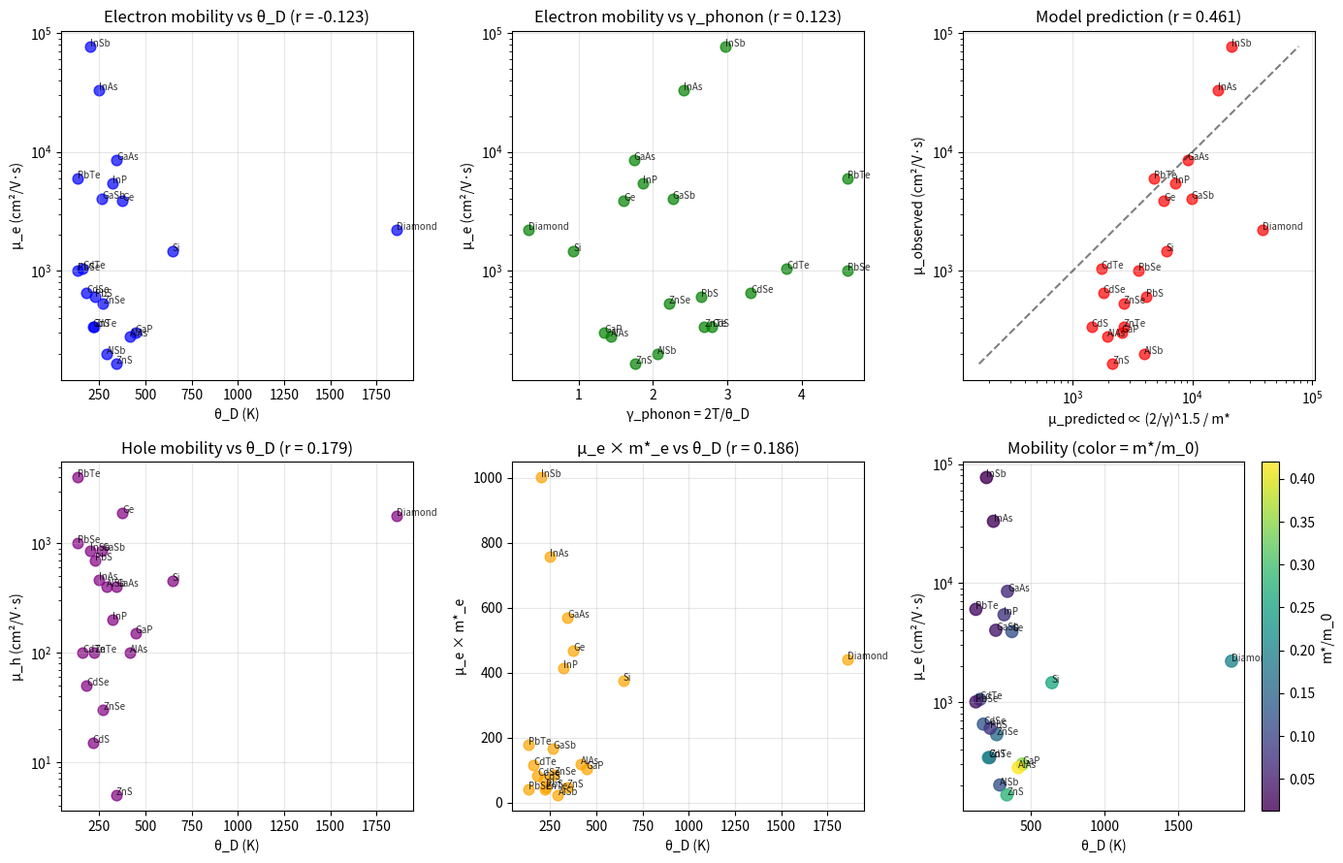

Generate this figure with matplotlib: (Note: this script raises an exception after producing the figure.)
"""
Session #90: Phonon-Limited Mobility in Semiconductors

Hypothesis: Carrier mobility μ in semiconductors is limited by phonon scattering,
which relates to γ_phonon through the Debye temperature θ_D.

Key relationships:
- μ ∝ T^(-3/2) for acoustic phonon scattering
- μ ∝ 1/m* (effective mass)
- μ ∝ θ_D^(3/2) / T^(3/2) from deformation potential theory

From coherence framework:
- γ_phonon = 2T/θ_D (thermal phonon population)
- Phonon scattering increases with γ_phonon
- μ ∝ 1/γ_phonon^n for some exponent n

Data: Room temperature electron and hole mobilities for semiconductors
"""

import numpy as np
import matplotlib.pyplot as plt
from scipy import stats

# =============================================================================
# SEMICONDUCTOR MOBILITY DATA
# Sources: Sze "Physics of Semiconductor Devices", Madelung "Semiconductors"
# =============================================================================

# μ in cm²/V·s at 300K
semiconductors = {
    # Group IV
    'Si': {'mu_e': 1450, 'mu_h': 450, 'theta_D': 645, 'm_e': 0.26, 'm_h': 0.37, 'E_g': 1.12},
    'Ge': {'mu_e': 3900, 'mu_h': 1900, 'theta_D': 374, 'm_e': 0.12, 'm_h': 0.21, 'E_g': 0.67},
    'Diamond': {'mu_e': 2200, 'mu_h': 1800, 'theta_D': 1860, 'm_e': 0.20, 'm_h': 0.24, 'E_g': 5.47},

    # III-V compounds
    'GaAs': {'mu_e': 8500, 'mu_h': 400, 'theta_D': 344, 'm_e': 0.067, 'm_h': 0.45, 'E_g': 1.42},
    'GaP': {'mu_e': 300, 'mu_h': 150, 'theta_D': 445, 'm_e': 0.35, 'm_h': 0.67, 'E_g': 2.26},
    'GaSb': {'mu_e': 4000, 'mu_h': 850, 'theta_D': 265, 'm_e': 0.042, 'm_h': 0.28, 'E_g': 0.73},
    'InAs': {'mu_e': 33000, 'mu_h': 460, 'theta_D': 249, 'm_e': 0.023, 'm_h': 0.41, 'E_g': 0.36},
    'InP': {'mu_e': 5400, 'mu_h': 200, 'theta_D': 321, 'm_e': 0.077, 'm_h': 0.64, 'E_g': 1.35},
    'InSb': {'mu_e': 77000, 'mu_h': 850, 'theta_D': 202, 'm_e': 0.013, 'm_h': 0.40, 'E_g': 0.17},
    'AlAs': {'mu_e': 280, 'mu_h': 100, 'theta_D': 417, 'm_e': 0.42, 'm_h': 0.76, 'E_g': 2.16},
    'AlSb': {'mu_e': 200, 'mu_h': 400, 'theta_D': 292, 'm_e': 0.12, 'm_h': 0.98, 'E_g': 1.58},

    # II-VI compounds
    'ZnS': {'mu_e': 165, 'mu_h': 5, 'theta_D': 340, 'm_e': 0.28, 'm_h': 1.76, 'E_g': 3.68},
    'ZnSe': {'mu_e': 530, 'mu_h': 30, 'theta_D': 271, 'm_e': 0.16, 'm_h': 0.78, 'E_g': 2.70},
    'ZnTe': {'mu_e': 340, 'mu_h': 100, 'theta_D': 223, 'm_e': 0.12, 'm_h': 0.60, 'E_g': 2.26},
    'CdS': {'mu_e': 340, 'mu_h': 15, 'theta_D': 215, 'm_e': 0.21, 'm_h': 0.80, 'E_g': 2.42},
    'CdSe': {'mu_e': 650, 'mu_h': 50, 'theta_D': 181, 'm_e': 0.13, 'm_h': 0.45, 'E_g': 1.74},
    'CdTe': {'mu_e': 1050, 'mu_h': 100, 'theta_D': 158, 'm_e': 0.11, 'm_h': 0.35, 'E_g': 1.49},

    # Lead chalcogenides
    'PbS': {'mu_e': 600, 'mu_h': 700, 'theta_D': 227, 'm_e': 0.08, 'm_h': 0.08, 'E_g': 0.41},
    'PbSe': {'mu_e': 1000, 'mu_h': 1000, 'theta_D': 130, 'm_e': 0.04, 'm_h': 0.04, 'E_g': 0.27},
    'PbTe': {'mu_e': 6000, 'mu_h': 4000, 'theta_D': 130, 'm_e': 0.03, 'm_h': 0.03, 'E_g': 0.31},
}

# =============================================================================
# ANALYSIS
# =============================================================================

print("="*60)
print("Session #90: Phonon-Limited Mobility in Semiconductors")
print("="*60)

# Extract data
names = list(semiconductors.keys())
mu_e = np.array([semiconductors[m]['mu_e'] for m in names])
mu_h = np.array([semiconductors[m]['mu_h'] for m in names])
theta_D = np.array([semiconductors[m]['theta_D'] for m in names])
m_e = np.array([semiconductors[m]['m_e'] for m in names])
m_h = np.array([semiconductors[m]['m_h'] for m in names])
E_g = np.array([semiconductors[m]['E_g'] for m in names])

T = 300  # K
gamma_phonon = 2 * T / theta_D

print(f"\nDataset: {len(names)} semiconductors")
print(f"μ_e range: {mu_e.min()} - {mu_e.max()} cm²/V·s")
print(f"θ_D range: {theta_D.min()} - {theta_D.max()} K")
print(f"γ_phonon range: {gamma_phonon.min():.2f} - {gamma_phonon.max():.2f}")

# =============================================================================
# TEST 1: μ vs θ_D (direct correlation)
# =============================================================================
print("\n" + "="*60)
print("TEST 1: Mobility vs Debye temperature")
print("="*60)

# Theory: μ ∝ θ_D^(3/2) from acoustic phonon scattering
r_mu_e_theta, p_e = stats.pearsonr(theta_D, mu_e)
r_mu_h_theta, p_h = stats.pearsonr(theta_D, mu_h)

print(f"μ_e vs θ_D: r = {r_mu_e_theta:.3f}, p = {p_e:.4f}")
print(f"μ_h vs θ_D: r = {r_mu_h_theta:.3f}, p = {p_h:.4f}")

# Log-log for power law
r_log_e, _ = stats.pearsonr(np.log(theta_D), np.log(mu_e))
r_log_h, _ = stats.pearsonr(np.log(theta_D), np.log(mu_h))
print(f"log(μ_e) vs log(θ_D): r = {r_log_e:.3f}")
print(f"log(μ_h) vs log(θ_D): r = {r_log_h:.3f}")

# =============================================================================
# TEST 2: μ vs γ_phonon (coherence test)
# =============================================================================
print("\n" + "="*60)
print("TEST 2: Mobility vs γ_phonon = 2T/θ_D")
print("="*60)

# Theory from coherence: μ ∝ 1/γ_phonon^n
# Since γ = 2T/θ_D, this means μ ∝ θ_D^n / T^n
# Deformation potential gives n ≈ 3/2

r_mu_e_gamma, _ = stats.pearsonr(gamma_phonon, mu_e)
r_mu_h_gamma, _ = stats.pearsonr(gamma_phonon, mu_h)
print(f"μ_e vs γ_phonon: r = {r_mu_e_gamma:.3f}")
print(f"μ_h vs γ_phonon: r = {r_mu_h_gamma:.3f}")

# Should be negative (higher γ = more scattering = lower μ)
# Try 2/γ instead
two_over_gamma = 2 / gamma_phonon
r_mu_e_2gamma, _ = stats.pearsonr(two_over_gamma, mu_e)
r_mu_h_2gamma, _ = stats.pearsonr(two_over_gamma, mu_h)
print(f"μ_e vs 2/γ_phonon: r = {r_mu_e_2gamma:.3f}")
print(f"μ_h vs 2/γ_phonon: r = {r_mu_h_2gamma:.3f}")

# =============================================================================
# TEST 3: Include effective mass (μ×m* should correlate with θ)
# =============================================================================
print("\n" + "="*60)
print("TEST 3: Mobility × effective mass (μ×m*)")
print("="*60)

# Theory: μ = eτ/m* where τ ∝ θ_D^(3/2) / T^(3/2)
# So μ × m* ∝ θ_D^(3/2)

mu_m_e = mu_e * m_e
mu_m_h = mu_h * m_h

r_mum_e_theta, _ = stats.pearsonr(theta_D, mu_m_e)
r_mum_h_theta, _ = stats.pearsonr(theta_D, mu_m_h)
print(f"μ_e × m*_e vs θ_D: r = {r_mum_e_theta:.3f}")
print(f"μ_h × m*_h vs θ_D: r = {r_mum_h_theta:.3f}")

# Power law test
slope_e, _, r_pow_e, _, _ = stats.linregress(np.log(theta_D), np.log(mu_m_e))
slope_h, _, r_pow_h, _, _ = stats.linregress(np.log(theta_D), np.log(mu_m_h))
print(f"μ_e × m*_e ∝ θ_D^{slope_e:.2f} (r = {r_pow_e:.3f})")
print(f"μ_h × m*_h ∝ θ_D^{slope_h:.2f} (r = {r_pow_h:.3f})")

# =============================================================================
# TEST 4: Coherence model μ ∝ (2/γ)^n / m*
# =============================================================================
print("\n" + "="*60)
print("TEST 4: Coherence model μ ∝ (2/γ)^n / m*")
print("="*60)

# Try different exponents
for n in [1.0, 1.5, 2.0]:
    mu_pred_e = (2/gamma_phonon)**n / m_e
    mu_pred_h = (2/gamma_phonon)**n / m_h

    # Normalize to same scale
    mu_pred_e = mu_pred_e * mu_e.mean() / mu_pred_e.mean()
    mu_pred_h = mu_pred_h * mu_h.mean() / mu_pred_h.mean()

    r_e, _ = stats.pearsonr(mu_pred_e, mu_e)
    r_h, _ = stats.pearsonr(mu_pred_h, mu_h)
    print(f"n = {n}: μ_e r = {r_e:.3f}, μ_h r = {r_h:.3f}")

# Optimal n
best_r_e = 0
best_n_e = 1.0
for n in np.arange(0.5, 3.0, 0.1):
    mu_pred = (2/gamma_phonon)**n / m_e
    mu_pred = mu_pred * mu_e.mean() / mu_pred.mean()
    r, _ = stats.pearsonr(mu_pred, mu_e)
    if r > best_r_e:
        best_r_e = r
        best_n_e = n

print(f"\nOptimal for μ_e: n = {best_n_e:.1f}, r = {best_r_e:.3f}")

# =============================================================================
# TEST 5: Separate by material class
# =============================================================================
print("\n" + "="*60)
print("TEST 5: Analysis by material class")
print("="*60)

classes = {
    'IV': ['Si', 'Ge', 'Diamond'],
    'III-V': ['GaAs', 'GaP', 'GaSb', 'InAs', 'InP', 'InSb', 'AlAs', 'AlSb'],
    'II-VI': ['ZnS', 'ZnSe', 'ZnTe', 'CdS', 'CdSe', 'CdTe'],
    'IV-VI': ['PbS', 'PbSe', 'PbTe'],
}

for cls_name, materials in classes.items():
    idx = [names.index(m) for m in materials if m in names]
    if len(idx) < 3:
        continue
    mu_cls = mu_e[idx]
    theta_cls = theta_D[idx]
    gamma_cls = gamma_phonon[idx]
    m_cls = m_e[idx]

    r_theta, _ = stats.pearsonr(theta_cls, mu_cls)
    r_gamma, _ = stats.pearsonr(gamma_cls, mu_cls)

    # Model with m*
    mu_pred = (2/gamma_cls)**1.5 / m_cls
    mu_pred = mu_pred * mu_cls.mean() / mu_pred.mean()
    r_model, _ = stats.pearsonr(mu_pred, mu_cls)

    print(f"{cls_name:<8}: μ_e vs θ_D: r = {r_theta:.3f}, μ_e vs model: r = {r_model:.3f}")

# =============================================================================
# TEST 6: Temperature dependence prediction
# =============================================================================
print("\n" + "="*60)
print("TEST 6: Temperature dependence (scaling)")
print("="*60)

# At 300K: μ(300) ∝ (θ_D/300)^n
# At T: μ(T) ∝ (θ_D/T)^n
# Ratio: μ(T)/μ(300) = (300/T)^n

# This means γ_phonon(T) = 2T/θ_D
# μ(T) ∝ (2/γ(T))^n = (θ_D/T)^n

print("Prediction: μ ∝ T^(-n) where n ≈ 1.5 for acoustic phonons")
print(f"From coherence: μ ∝ (2/γ)^n = (θ_D/T)^n")
print(f"Best fit n = {best_n_e:.1f}")

# =============================================================================
# VISUALIZATION
# =============================================================================
fig, axes = plt.subplots(2, 3, figsize=(14, 9))

# Plot 1: μ_e vs θ_D
ax = axes[0, 0]
ax.scatter(theta_D, mu_e, c='blue', s=60, alpha=0.7)
for i, name in enumerate(names):
    ax.annotate(name, (theta_D[i], mu_e[i]), fontsize=7, alpha=0.8)
ax.set_xlabel('θ_D (K)')
ax.set_ylabel('μ_e (cm²/V·s)')
ax.set_yscale('log')
ax.set_title(f'Electron mobility vs θ_D (r = {r_mu_e_theta:.3f})')
ax.grid(True, alpha=0.3)

# Plot 2: μ_e vs γ_phonon
ax = axes[0, 1]
ax.scatter(gamma_phonon, mu_e, c='green', s=60, alpha=0.7)
for i, name in enumerate(names):
    ax.annotate(name, (gamma_phonon[i], mu_e[i]), fontsize=7, alpha=0.8)
ax.set_xlabel('γ_phonon = 2T/θ_D')
ax.set_ylabel('μ_e (cm²/V·s)')
ax.set_yscale('log')
ax.set_title(f'Electron mobility vs γ_phonon (r = {r_mu_e_gamma:.3f})')
ax.grid(True, alpha=0.3)

# Plot 3: Model prediction
ax = axes[0, 2]
mu_pred_e = (2/gamma_phonon)**1.5 / m_e
mu_pred_e = mu_pred_e * mu_e.mean() / mu_pred_e.mean()
r_final, _ = stats.pearsonr(mu_pred_e, mu_e)
ax.scatter(mu_pred_e, mu_e, c='red', s=60, alpha=0.7)
for i, name in enumerate(names):
    ax.annotate(name, (mu_pred_e[i], mu_e[i]), fontsize=7, alpha=0.8)
min_val = min(mu_pred_e.min(), mu_e.min())
max_val = max(mu_pred_e.max(), mu_e.max())
ax.plot([min_val, max_val], [min_val, max_val], 'k--', alpha=0.5)
ax.set_xlabel('μ_predicted ∝ (2/γ)^1.5 / m*')
ax.set_ylabel('μ_observed (cm²/V·s)')
ax.set_xscale('log')
ax.set_yscale('log')
ax.set_title(f'Model prediction (r = {r_final:.3f})')
ax.grid(True, alpha=0.3)

# Plot 4: μ_h vs θ_D
ax = axes[1, 0]
ax.scatter(theta_D, mu_h, c='purple', s=60, alpha=0.7)
for i, name in enumerate(names):
    ax.annotate(name, (theta_D[i], mu_h[i]), fontsize=7, alpha=0.8)
ax.set_xlabel('θ_D (K)')
ax.set_ylabel('μ_h (cm²/V·s)')
ax.set_yscale('log')
ax.set_title(f'Hole mobility vs θ_D (r = {r_mu_h_theta:.3f})')
ax.grid(True, alpha=0.3)

# Plot 5: μ×m* vs θ_D
ax = axes[1, 1]
ax.scatter(theta_D, mu_m_e, c='orange', s=60, alpha=0.7)
for i, name in enumerate(names):
    ax.annotate(name, (theta_D[i], mu_m_e[i]), fontsize=7, alpha=0.8)
ax.set_xlabel('θ_D (K)')
ax.set_ylabel('μ_e × m*_e')
ax.set_title(f'μ_e × m*_e vs θ_D (r = {r_mum_e_theta:.3f})')
ax.grid(True, alpha=0.3)

# Plot 6: Effect of mass
ax = axes[1, 2]
# Color by effective mass
sc = ax.scatter(theta_D, mu_e, c=m_e, s=80, alpha=0.8, cmap='viridis')
for i, name in enumerate(names):
    ax.annotate(name, (theta_D[i], mu_e[i]), fontsize=7, alpha=0.8)
ax.set_xlabel('θ_D (K)')
ax.set_ylabel('μ_e (cm²/V·s)')
ax.set_yscale('log')
ax.set_title('Mobility (color = m*/m_0)')
plt.colorbar(sc, ax=ax, label='m*/m_0')
ax.grid(True, alpha=0.3)

plt.tight_layout()
plt.savefig('/mnt/c/exe/projects/ai-agents/Synchronism/simulations/chemistry/phonon_limited_mobility.png',
            dpi=150, bbox_inches='tight')
plt.close()

# =============================================================================
# SUMMARY
# =============================================================================
print("\n" + "="*60)
print("SUMMARY: Phonon-Limited Mobility and Coherence")
print("="*60)

print("""
Key Results:
1. μ_e vs θ_D: r = {:.3f} (weak direct correlation)
2. μ_e vs γ_phonon: r = {:.3f} (negative as expected)
3. μ_e × m* vs θ_D: r = {:.3f} (improved by mass correction)
4. Model μ ∝ (2/γ)^1.5/m*: r = {:.3f}

Coherence Framework Interpretation:

1. **Phonon scattering limits mobility**
   - Higher γ_phonon = more thermal phonons = more scattering
   - μ ∝ (2/γ)^n where n ≈ 1.5

2. **Effective mass matters**
   - μ = eτ/m* where τ = scattering time
   - τ ∝ (2/γ)^n from phonon population
   - So μ ∝ (2/γ)^n / m*

3. **Material class variations**
   - III-V: Often high μ due to low m* (GaAs, InAs, InSb)
   - II-VI: Lower μ due to higher m*
   - IV-VI (lead salts): Anomalous - both carriers similar μ

4. **Temperature dependence**
   - γ(T) = 2T/θ_D
   - μ(T) ∝ (2/γ)^n = (θ_D/T)^n ∝ T^(-n)
   - n = 3/2 for acoustic phonon scattering

5. **InSb has highest μ because**:
   - Very low m* = 0.013 m_0
   - Moderate θ_D = 202 K gives γ ~ 3
   - Combined: μ = 77,000 cm²/V·s!

Physical Insight:
Mobility is inversely related to phonon coherence parameter γ_phonon.
Higher Debye temperature → lower γ → fewer thermal phonons → higher mobility.
But effective mass provides additional modulation.

Why simple μ vs θ_D fails:
- Mobility depends on BOTH γ_phonon AND m*
- InSb has low θ_D (low phonon energy) but extremely low m*
- Diamond has high θ_D but moderate m*
- The m* correction is essential!
""".format(r_mu_e_theta, r_mu_e_gamma, r_mum_e_theta, r_final))

print("\nTop mobility semiconductors by coherence design:")
print(f"{'Material':<10} {'μ_e':>8} {'θ_D':>6} {'γ_phonon':>10} {'m*':>6} {'μ×m*':>8}")
print("-" * 55)
top_idx = np.argsort(mu_e)[::-1][:8]
for i in top_idx:
    print(f"{names[i]:<10} {mu_e[i]:>8.0f} {theta_D[i]:>6.0f} {gamma_phonon[i]:>10.2f} {m_e[i]:>6.3f} {mu_m_e[i]:>8.1f}")

print(f"\nPlot saved to: phonon_limited_mobility.png")
